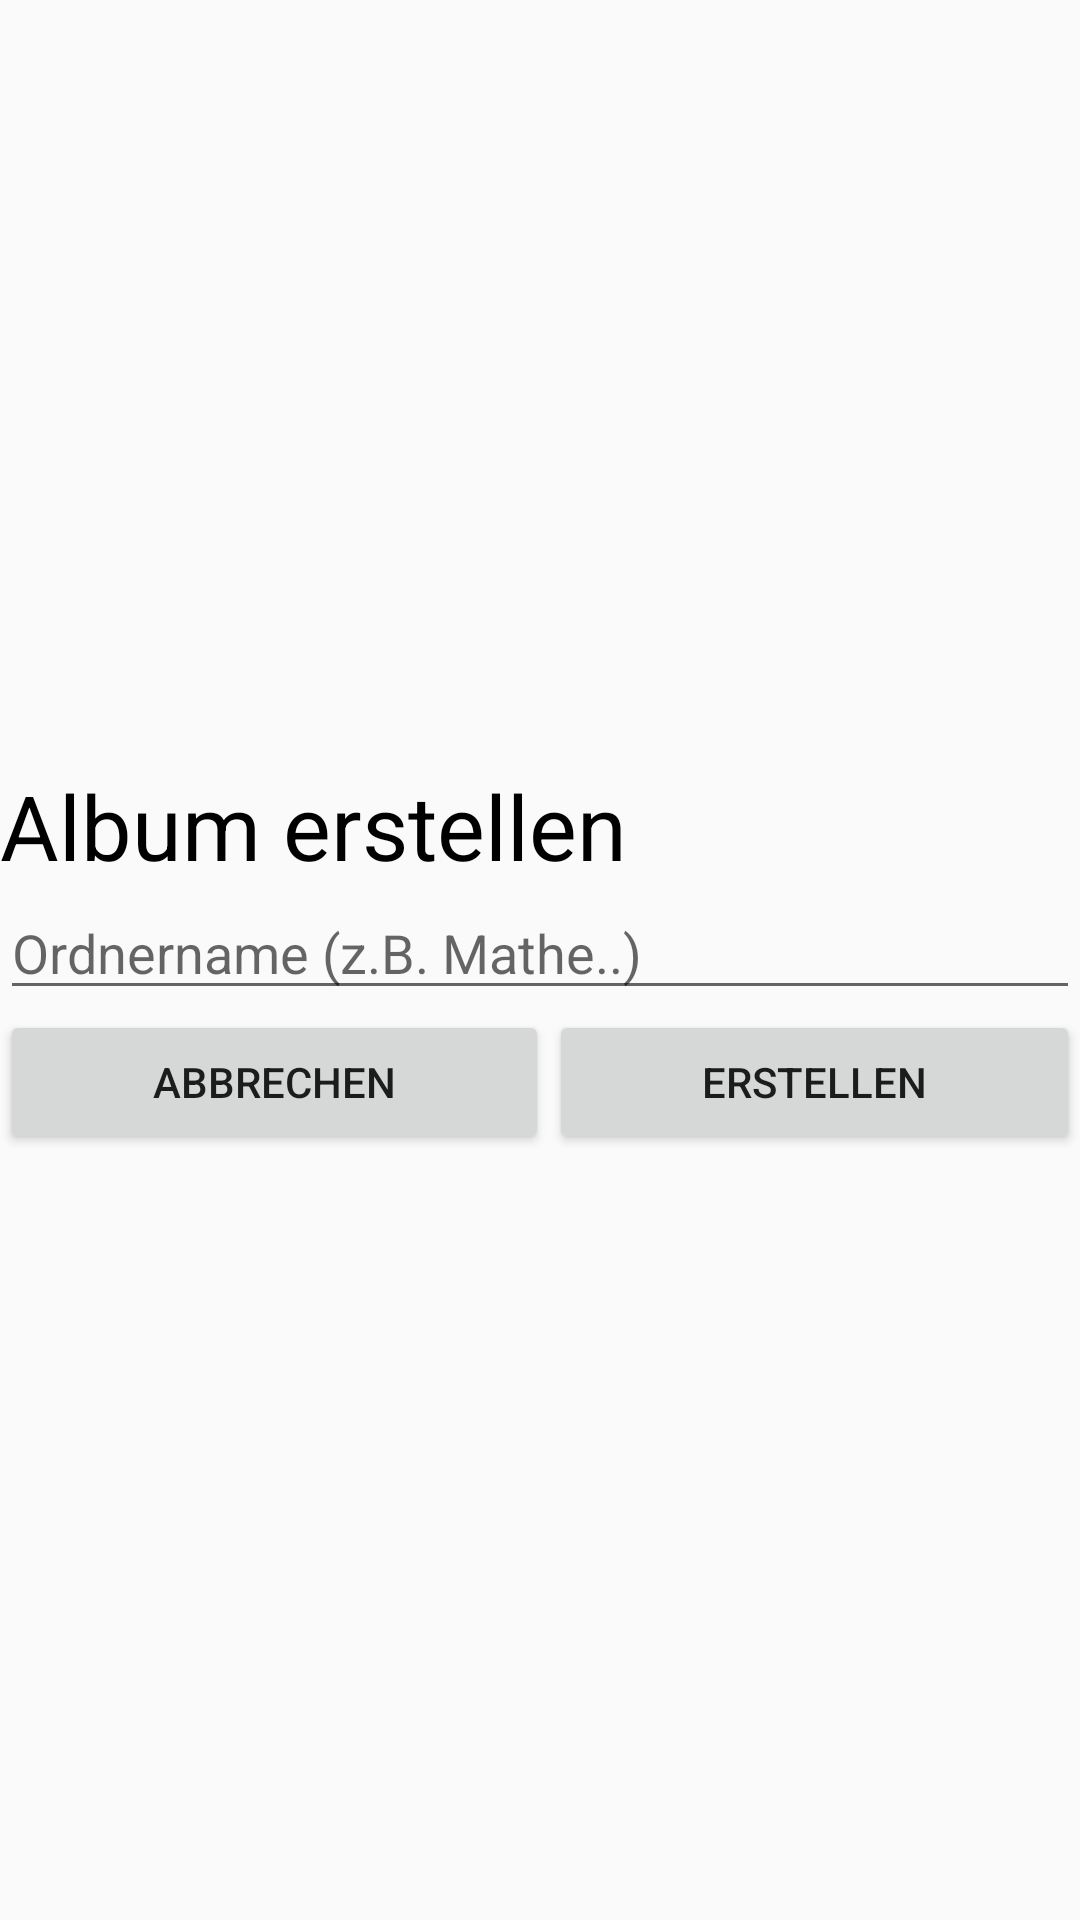

The Android layout XML behind this screen, and the referenced resources:
<!-- AndroidManifest.xml: application theme AppTheme -->
<!-- res/layout/activity_create_folder.xml -->
<?xml version="1.0" encoding="utf-8"?>
<LinearLayout xmlns:android="http://schemas.android.com/apk/res/android"
    xmlns:app="http://schemas.android.com/apk/res-auto"
    xmlns:tools="http://schemas.android.com/tools"
    android:layout_width="match_parent"
    android:orientation="vertical"
    android:gravity="center"
    android:layout_height="match_parent"
    tools:context=".MainMenu.CreateFolder"

    >

    <TextView
        android:layout_width="match_parent"
        android:layout_height="wrap_content"
        android:text="Album erstellen"
        android:textColor="#000000"
        android:textSize="30sp" />

    <EditText
        android:id="@+id/editText_folderName"
        android:layout_width="match_parent"
        android:layout_height="wrap_content"
        android:ems="10"
        android:hint="Ordnername (z.B. Mathe..)"
        android:inputType="textPersonName" />

    <LinearLayout
        android:layout_width="match_parent"
        android:layout_height="wrap_content"
        android:orientation="horizontal">

        <Button
            android:id="@+id/btn_cancelFolder"
            android:layout_width="wrap_content"
            android:layout_height="wrap_content"
            android:layout_weight="1"
            android:text="Abbrechen" />

        <Button
            android:id="@+id/btn_createFolder"
            android:layout_width="wrap_content"
            android:layout_height="wrap_content"
            android:layout_weight="1"
            android:text="Erstellen" />
    </LinearLayout>

</LinearLayout>
<!-- resources referenced by this layout -->
<resources>
  <style name="AppTheme" parent="Theme.AppCompat.Light.NoActionBar">
          
          <item name="colorPrimary">@color/colorBackgroundBlue</item>
          <item name="colorPrimaryDark">@color/colorBackgroundBlue</item>
          <item name="colorAccent">@color/colorBackgroundPink</item>
      </style>
  <color name="colorBackgroundBlue">#2F5088</color>
  <color name="colorBackgroundPink">#FFC7EE</color>
</resources>
